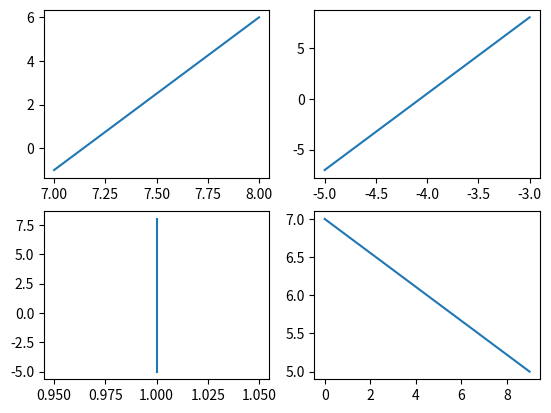

This figure's Python source:
import matplotlib.pyplot as plt
import numpy as np

plt.figure()
# 两行两列

plt.subplot(2, 2, 1)

x1 = np.random.randint(-10, 10, 4).reshape(2, 2)

plt.plot(x1[0], x1[1])




plt.subplot(2, 2, 2)

x2 = np.random.randint(-10, 10, 4).reshape(2, 2)

plt.plot(x2[0], x2[1])




plt.subplot(2, 2, 3)

x3 = np.random.randint(-10, 10, 4).reshape(2, 2)

plt.plot(x3[0], x3[1])



plt.subplot(2, 2, 4)

x4 = np.random.randint(-10, 10, 4).reshape(2, 2)

plt.plot(x4[0], x4[1])


plt.show()
